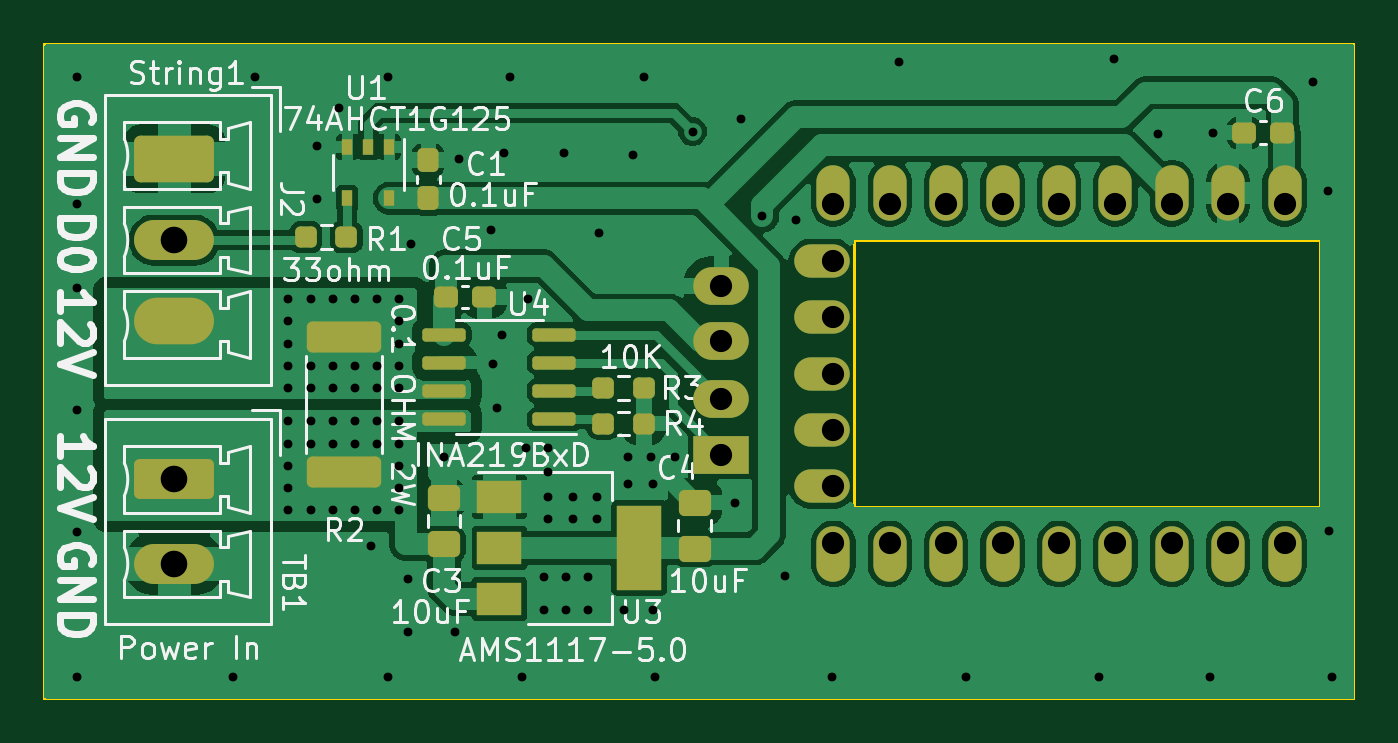
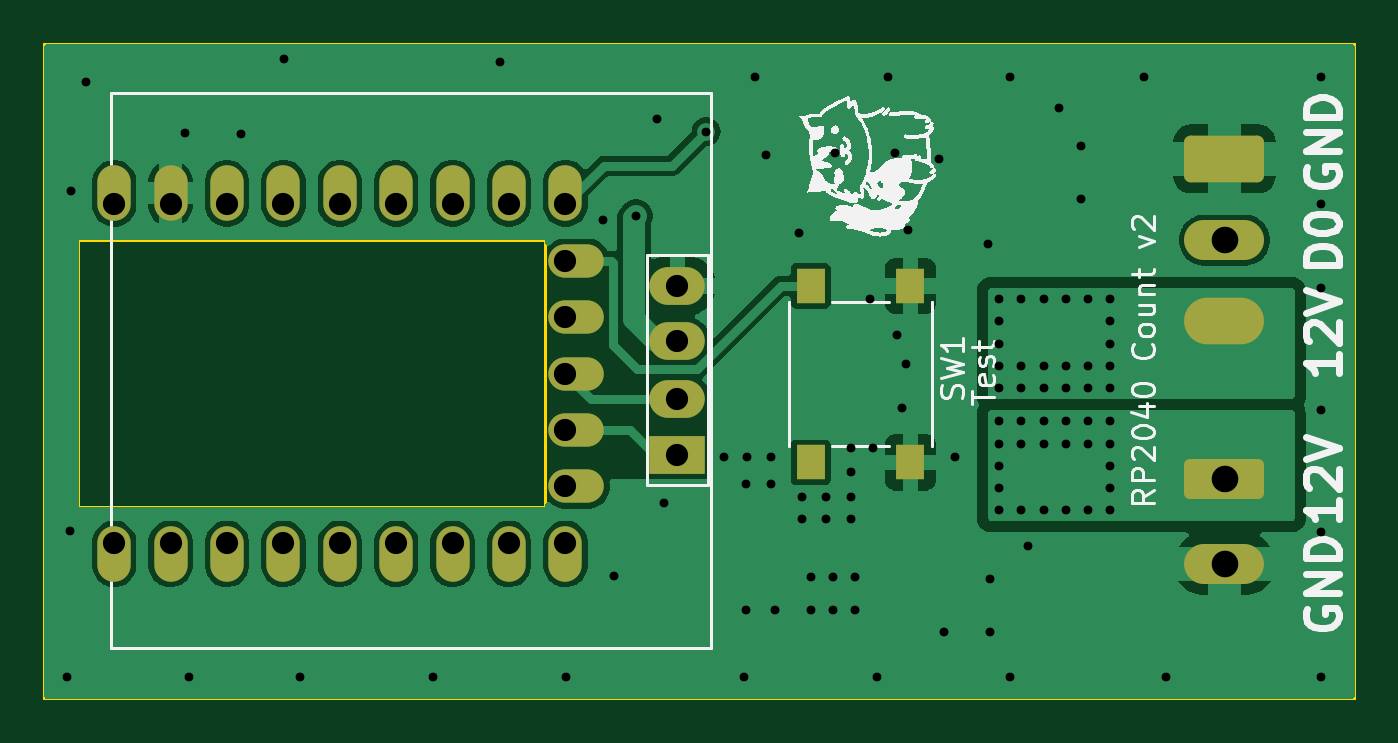
Circuit board: 11 layer files. Board 59.0 x 29.5 mm.
- bottom_copper: RP2040_Count2-CuBottom.gbr (61547 bytes)
- top_copper: RP2040_Count2-CuTop.gbr (87732 bytes)
- outline: RP2040_Count2-EdgeCuts.gbr (882 bytes)
- bottom_mask: RP2040_Count2-MaskBottom.gbr (2452 bytes)
- top_mask: RP2040_Count2-MaskTop.gbr (4164 bytes)
- drill: RP2040_Count2-NPTH.drl (265 bytes)
- drill: RP2040_Count2-PTH.drl (2844 bytes)
- paste: RP2040_Count2-PasteBottom.gbr (605 bytes)
- paste: RP2040_Count2-PasteTop.gbr (2862 bytes)
- bottom_silk: RP2040_Count2-SilkBottom.gbr (83885 bytes)
- top_silk: RP2040_Count2-SilkTop.gbr (64511 bytes)

=== bottom_copper: RP2040_Count2-CuBottom.gbr (61547 bytes, source omitted) ===
=== top_copper: RP2040_Count2-CuTop.gbr (87732 bytes, source omitted) ===
=== outline: RP2040_Count2-EdgeCuts.gbr ===
%TF.GenerationSoftware,KiCad,Pcbnew,8.0.0*%
%TF.CreationDate,2024-03-02T12:01:17-05:00*%
%TF.ProjectId,RP2040_Count2,52503230-3430-45f4-936f-756e74322e6b,v2*%
%TF.SameCoordinates,Original*%
%TF.FileFunction,Profile,NP*%
%FSLAX46Y46*%
G04 Gerber Fmt 4.6, Leading zero omitted, Abs format (unit mm)*
G04 Created by KiCad (PCBNEW 8.0.0) date 2024-03-02 12:01:17*
%MOMM*%
%LPD*%
G01*
G04 APERTURE LIST*
%TA.AperFunction,Profile*%
%ADD10C,0.100000*%
%TD*%
%TA.AperFunction,Profile*%
%ADD11C,0.120000*%
%TD*%
G04 APERTURE END LIST*
D10*
X156950000Y-81350000D02*
X156950000Y-93350000D01*
X99500000Y-72500000D02*
X158500000Y-72500000D01*
X158500000Y-102000000D01*
X99500000Y-102000000D01*
X99500000Y-72500000D01*
D11*
%TO.C,U2*%
X156950000Y-81350000D02*
X135950000Y-81350000D01*
X135950000Y-81350000D02*
X135950000Y-93350000D01*
X135950000Y-93350000D02*
X156950000Y-93350000D01*
%TD*%
M02*

=== bottom_mask: RP2040_Count2-MaskBottom.gbr (2452 bytes, source withheld) ===
=== top_mask: RP2040_Count2-MaskTop.gbr ===
%TF.GenerationSoftware,KiCad,Pcbnew,8.0.0*%
%TF.CreationDate,2024-03-02T12:01:17-05:00*%
%TF.ProjectId,RP2040_Count2,52503230-3430-45f4-936f-756e74322e6b,v2*%
%TF.SameCoordinates,Original*%
%TF.FileFunction,Soldermask,Top*%
%TF.FilePolarity,Negative*%
%FSLAX46Y46*%
G04 Gerber Fmt 4.6, Leading zero omitted, Abs format (unit mm)*
G04 Created by KiCad (PCBNEW 8.0.0) date 2024-03-02 12:01:17*
%MOMM*%
%LPD*%
G01*
G04 APERTURE LIST*
G04 Aperture macros list*
%AMRoundRect*
0 Rectangle with rounded corners*
0 $1 Rounding radius*
0 $2 $3 $4 $5 $6 $7 $8 $9 X,Y pos of 4 corners*
0 Add a 4 corners polygon primitive as box body*
4,1,4,$2,$3,$4,$5,$6,$7,$8,$9,$2,$3,0*
0 Add four circle primitives for the rounded corners*
1,1,$1+$1,$2,$3*
1,1,$1+$1,$4,$5*
1,1,$1+$1,$6,$7*
1,1,$1+$1,$8,$9*
0 Add four rect primitives between the rounded corners*
20,1,$1+$1,$2,$3,$4,$5,0*
20,1,$1+$1,$4,$5,$6,$7,0*
20,1,$1+$1,$6,$7,$8,$9,0*
20,1,$1+$1,$8,$9,$2,$3,0*%
G04 Aperture macros list end*
%ADD10R,2.500000X1.700000*%
%ADD11O,2.500000X1.700000*%
%ADD12RoundRect,0.249999X1.425001X-0.450001X1.425001X0.450001X-1.425001X0.450001X-1.425001X-0.450001X0*%
%ADD13RoundRect,0.250000X-1.550000X0.650000X-1.550000X-0.650000X1.550000X-0.650000X1.550000X0.650000X0*%
%ADD14O,3.600000X1.800000*%
%ADD15RoundRect,0.237500X-0.250000X-0.237500X0.250000X-0.237500X0.250000X0.237500X-0.250000X0.237500X0*%
%ADD16RoundRect,0.237500X-0.300000X-0.237500X0.300000X-0.237500X0.300000X0.237500X-0.300000X0.237500X0*%
%ADD17RoundRect,0.237500X0.237500X-0.300000X0.237500X0.300000X-0.237500X0.300000X-0.237500X-0.300000X0*%
%ADD18R,0.510000X0.700000*%
%ADD19RoundRect,0.150000X0.825000X0.150000X-0.825000X0.150000X-0.825000X-0.150000X0.825000X-0.150000X0*%
%ADD20RoundRect,0.250000X0.475000X-0.337500X0.475000X0.337500X-0.475000X0.337500X-0.475000X-0.337500X0*%
%ADD21O,1.500000X2.500000*%
%ADD22O,2.500000X1.500000*%
%ADD23R,2.000000X1.500000*%
%ADD24R,2.000000X3.800000*%
%ADD25RoundRect,0.291667X-1.508333X0.758333X-1.508333X-0.758333X1.508333X-0.758333X1.508333X0.758333X0*%
%ADD26O,3.600000X2.100000*%
G04 APERTURE END LIST*
D10*
%TO.C,J3*%
X130000000Y-91000000D03*
D11*
X130000000Y-88500000D03*
X130000000Y-85900000D03*
X130000000Y-83400000D03*
%TD*%
D12*
%TO.C,R2*%
X113000000Y-91800000D03*
X113000000Y-85700000D03*
%TD*%
D13*
%TO.C,TB1*%
X105357500Y-92112500D03*
D14*
X105357500Y-95922500D03*
%TD*%
D15*
%TO.C,R3*%
X124687500Y-88000000D03*
X126512500Y-88000000D03*
%TD*%
D16*
%TO.C,C6*%
X153537500Y-76500000D03*
X155262500Y-76500000D03*
%TD*%
D17*
%TO.C,C1*%
X116800000Y-79462500D03*
X116800000Y-77737500D03*
%TD*%
D18*
%TO.C,U1*%
X115050000Y-77140000D03*
X114100000Y-77140000D03*
X113150000Y-77140000D03*
X113150000Y-79460000D03*
X115050000Y-79460000D03*
%TD*%
D19*
%TO.C,U4*%
X122475000Y-89405000D03*
X122475000Y-88135000D03*
X122475000Y-86865000D03*
X122475000Y-85595000D03*
X117525000Y-85595000D03*
X117525000Y-86865000D03*
X117525000Y-88135000D03*
X117525000Y-89405000D03*
%TD*%
D20*
%TO.C,C4*%
X128800000Y-95237500D03*
X128800000Y-93162500D03*
%TD*%
D21*
%TO.C,U2*%
X155360000Y-95470000D03*
X152820000Y-95470000D03*
X150280000Y-95470000D03*
X147740000Y-95470000D03*
X145200000Y-95470000D03*
X142660000Y-95470000D03*
X140120000Y-95470000D03*
X137580000Y-95470000D03*
X135040000Y-95470000D03*
D22*
X134540000Y-92430000D03*
X134540000Y-89890000D03*
X134540000Y-87350000D03*
X134540000Y-84810000D03*
X134540000Y-82270000D03*
D21*
X135040000Y-79230000D03*
X137580000Y-79230000D03*
X140120000Y-79230000D03*
X142660000Y-79230000D03*
X145200000Y-79230000D03*
X147740000Y-79230000D03*
X150280000Y-79230000D03*
X152820000Y-79230000D03*
X155360000Y-79230000D03*
%TD*%
D15*
%TO.C,R1*%
X111287500Y-81200000D03*
X113112500Y-81200000D03*
%TD*%
D23*
%TO.C,U3*%
X120000000Y-92900000D03*
X120000000Y-95200000D03*
D24*
X126300000Y-95200000D03*
D23*
X120000000Y-97500000D03*
%TD*%
D16*
%TO.C,C5*%
X117600000Y-83900000D03*
X119325000Y-83900000D03*
%TD*%
D20*
%TO.C,C3*%
X117500000Y-95037500D03*
X117500000Y-92962500D03*
%TD*%
D15*
%TO.C,R4*%
X124687500Y-89600000D03*
X126512500Y-89600000D03*
%TD*%
D25*
%TO.C,J2*%
X105357500Y-77680000D03*
D14*
X105357500Y-81340000D03*
D26*
X105357500Y-85000000D03*
%TD*%
M02*

=== drill: RP2040_Count2-NPTH.drl ===
M48
; DRILL file {KiCad 8.0.0} date 2024-03-02T12:01:17-0500
; FORMAT={-:-/ absolute / inch / decimal}
; #@! TF.CreationDate,2024-03-02T12:01:17-05:00
; #@! TF.GenerationSoftware,Kicad,Pcbnew,8.0.0
; #@! TF.FileFunction,NonPlated,1,2,NPTH
FMAT,2
INCH
%
G90
G05
M30

=== drill: RP2040_Count2-PTH.drl ===
M48
; DRILL file {KiCad 8.0.0} date 2024-03-02T12:01:17-0500
; FORMAT={-:-/ absolute / inch / decimal}
; #@! TF.CreationDate,2024-03-02T12:01:17-05:00
; #@! TF.GenerationSoftware,Kicad,Pcbnew,8.0.0
; #@! TF.FileFunction,Plated,1,2,PTH
FMAT,2
INCH
; #@! TA.AperFunction,Plated,PTH,ViaDrill
T1C0.0157
; #@! TA.AperFunction,Plated,PTH,ComponentDrill
T2C0.0394
; #@! TA.AperFunction,Plated,PTH,ComponentDrill
T3C0.0472
%
G90
G05
T1
X3.9764Y-2.9134
X3.9764Y-3.1378
X3.9764Y-3.2874
X3.9764Y-3.5039
X3.9764Y-3.7205
X3.9764Y-3.9764
X4.252Y-3.9764
X4.2913Y-2.9134
X4.3504Y-3.3071
X4.3504Y-3.3465
X4.3504Y-3.3858
X4.3504Y-3.4252
X4.3504Y-3.4646
X4.3504Y-3.5236
X4.3504Y-3.563
X4.3504Y-3.6024
X4.3504Y-3.6417
X4.3504Y-3.6811
X4.3898Y-3.3071
X4.3898Y-3.4252
X4.3898Y-3.4646
X4.3898Y-3.5236
X4.3898Y-3.563
X4.3898Y-3.6811
X4.4016Y-3.0354
X4.4016Y-3.1299
X4.4291Y-3.3071
X4.4291Y-3.4252
X4.4291Y-3.4646
X4.4291Y-3.5236
X4.4291Y-3.563
X4.4291Y-3.6811
X4.4409Y-2.9685
X4.4685Y-3.3071
X4.4685Y-3.4252
X4.4685Y-3.4646
X4.4685Y-3.5236
X4.4685Y-3.563
X4.4685Y-3.6811
X4.4961Y-3.7441
X4.5079Y-3.3071
X4.5079Y-3.4252
X4.5079Y-3.4646
X4.5079Y-3.5236
X4.5079Y-3.563
X4.5079Y-3.6811
X4.5276Y-2.9134
X4.5276Y-3.9764
X4.5472Y-3.3071
X4.5472Y-3.3465
X4.5472Y-3.3858
X4.5472Y-3.4252
X4.5472Y-3.4646
X4.5472Y-3.5236
X4.5472Y-3.563
X4.5472Y-3.6024
X4.5472Y-3.6417
X4.5472Y-3.6811
X4.563Y-3.8031
X4.563Y-3.8976
X4.5669Y-3.2087
X4.626Y-3.5866
X4.6457Y-3.8976
X4.6535Y-3.0591
X4.7087Y-3.185
X4.7126Y-3.4213
X4.7205Y-3.5
X4.7283Y-3.3701
X4.7323Y-3.0472
X4.7441Y-2.9134
X4.7638Y-3.9764
X4.7717Y-3.5709
X4.7756Y-3.3071
X4.8031Y-3.7992
X4.8031Y-3.8583
X4.811Y-3.5709
X4.811Y-3.6142
X4.811Y-3.6575
X4.811Y-3.6969
X4.8386Y-3.0472
X4.8425Y-3.7992
X4.8425Y-3.8583
X4.8543Y-3.6575
X4.8543Y-3.6969
X4.8819Y-3.7992
X4.8819Y-3.8583
X4.8976Y-3.6575
X4.8976Y-3.6969
X4.9016Y-3.189
X4.9449Y-3.8583
X4.9528Y-3.5866
X4.9528Y-3.6339
X4.9606Y-3.0512
X4.9803Y-2.9134
X4.9941Y-3.5866
X4.9961Y-3.6339
X4.9961Y-3.8583
X5.0Y-3.9764
X5.0354Y-3.5866
X5.0669Y-3.0098
X5.1417Y-3.6693
X5.1535Y-2.9882
X5.1909Y-3.1594
X5.2303Y-3.7972
X5.25Y-3.1673
X5.315Y-3.9764
X5.4331Y-2.8858
X5.5512Y-3.9764
X5.7874Y-3.9764
X5.815Y-2.8819
X5.8917Y-3.0138
X5.9843Y-3.9764
X5.9902Y-3.0118
X6.1673Y-2.9213
X6.1929Y-3.1161
X6.1949Y-3.7185
X6.2008Y-3.9764
T2
X5.1181Y-3.2835
X5.1181Y-3.3819
X5.1181Y-3.4843
X5.1181Y-3.5827
X5.3165Y-3.139
X5.3165Y-3.239
X5.3165Y-3.339
X5.3165Y-3.439
X5.3165Y-3.539
X5.3165Y-3.639
X5.3165Y-3.739
X5.4165Y-3.139
X5.4165Y-3.739
X5.5165Y-3.139
X5.5165Y-3.739
X5.6165Y-3.139
X5.6165Y-3.739
X5.7165Y-3.139
X5.7165Y-3.739
X5.8165Y-3.139
X5.8165Y-3.739
X5.9165Y-3.139
X5.9165Y-3.739
X6.0165Y-3.139
X6.0165Y-3.739
X6.1165Y-3.139
X6.1165Y-3.739
T3
X4.1479Y-3.2024
X4.1479Y-3.6265
X4.1479Y-3.7765
T3
G00X4.1479Y-3.0533
M15
G01X4.1479Y-3.0632
M16
G05
G00X4.1479Y-3.3415
M15
G01X4.1479Y-3.3514
M16
G05
M30

=== paste: RP2040_Count2-PasteBottom.gbr ===
%TF.GenerationSoftware,KiCad,Pcbnew,8.0.0*%
%TF.CreationDate,2024-03-02T12:01:17-05:00*%
%TF.ProjectId,RP2040_Count2,52503230-3430-45f4-936f-756e74322e6b,v2*%
%TF.SameCoordinates,Original*%
%TF.FileFunction,Paste,Bot*%
%TF.FilePolarity,Positive*%
%FSLAX46Y46*%
G04 Gerber Fmt 4.6, Leading zero omitted, Abs format (unit mm)*
G04 Created by KiCad (PCBNEW 8.0.0) date 2024-03-02 12:01:17*
%MOMM*%
%LPD*%
G01*
G04 APERTURE LIST*
%ADD10R,1.300000X1.550000*%
G04 APERTURE END LIST*
D10*
%TO.C,SW1*%
X124000000Y-91350000D03*
X124000000Y-83400000D03*
X119500000Y-91350000D03*
X119500000Y-83400000D03*
%TD*%
M02*

=== paste: RP2040_Count2-PasteTop.gbr (2862 bytes, source withheld) ===
=== bottom_silk: RP2040_Count2-SilkBottom.gbr (83885 bytes, source omitted) ===
=== top_silk: RP2040_Count2-SilkTop.gbr (64511 bytes, source omitted) ===
